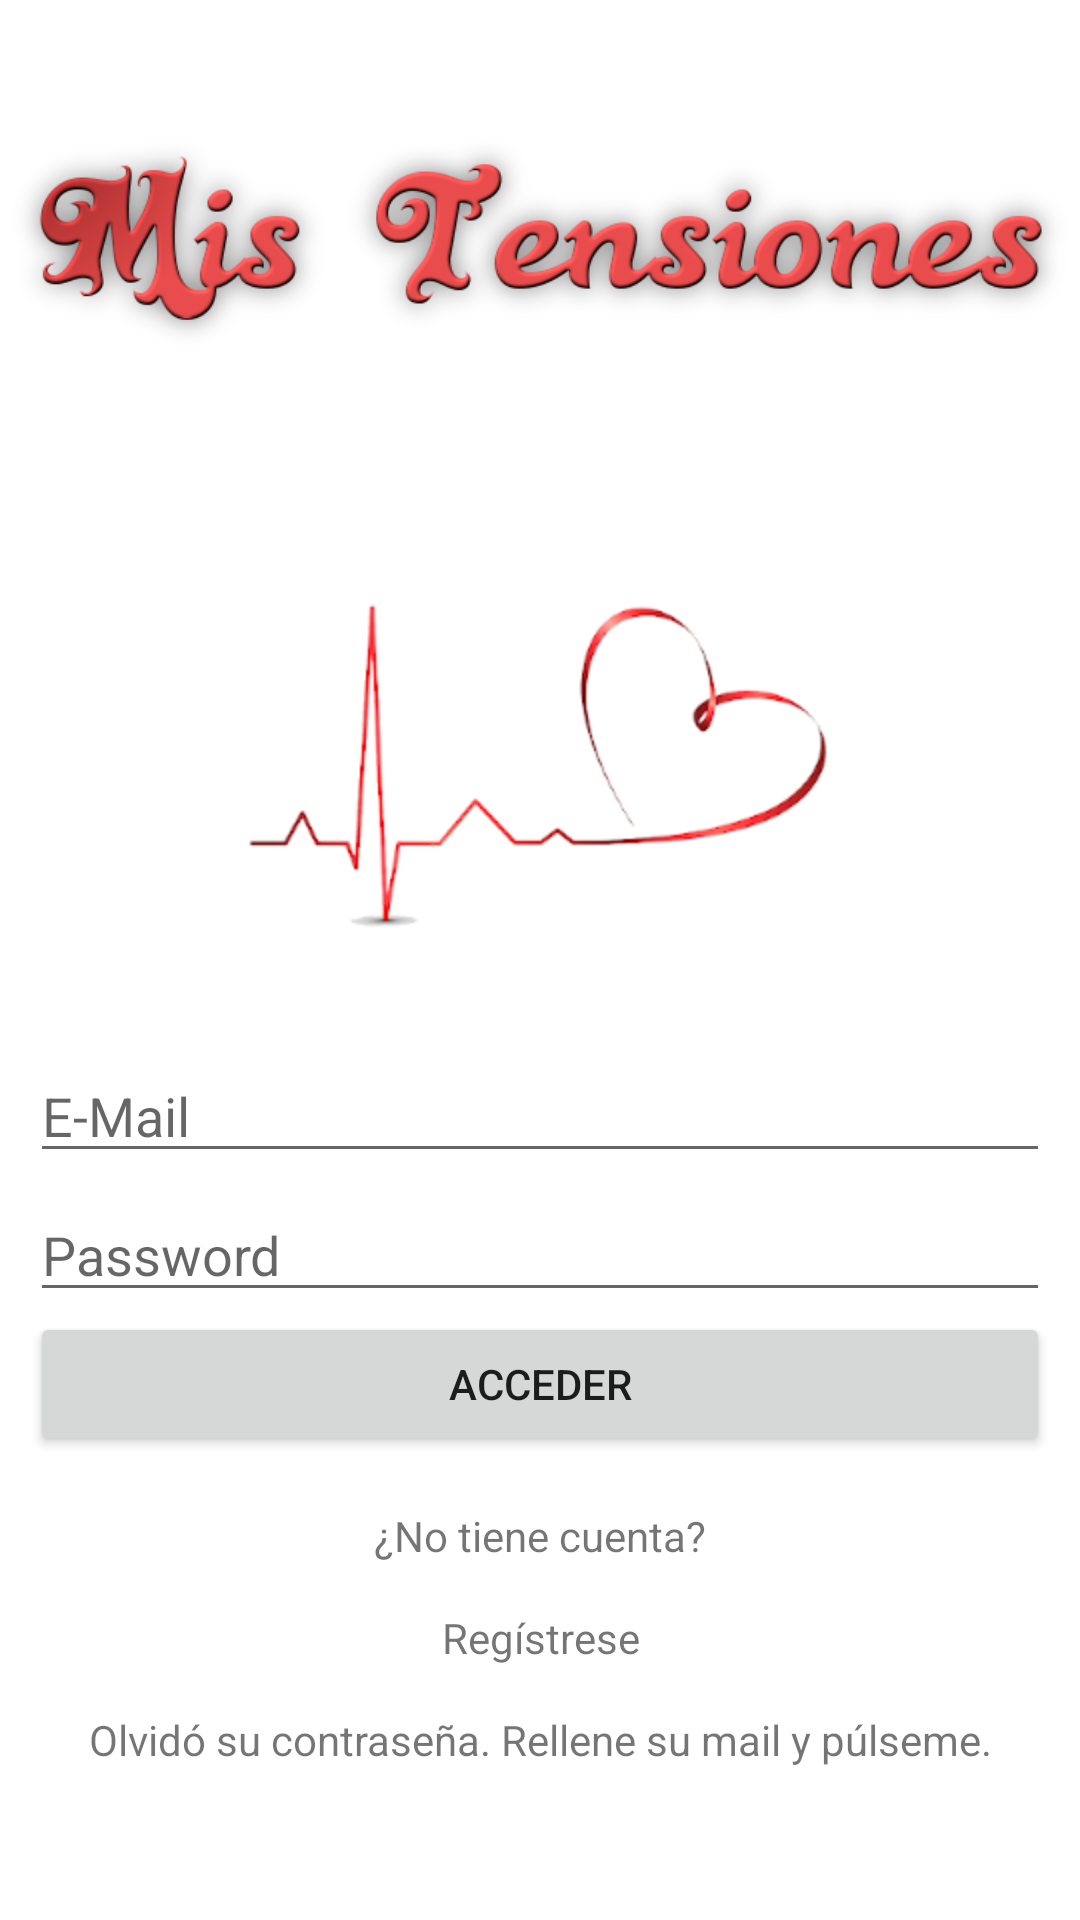

Android layout source for this screen:
<!-- AndroidManifest.xml: application theme Theme.MisTensiones -->
<!-- res/layout/login_activity_responsive.xml -->
<?xml version="1.0" encoding="utf-8"?>
<androidx.constraintlayout.widget.ConstraintLayout xmlns:android="http://schemas.android.com/apk/res/android"
    xmlns:app="http://schemas.android.com/apk/res-auto"
    xmlns:tools="http://schemas.android.com/tools"
    android:id="@+id/login_layout"
    android:layout_width="match_parent"
    android:layout_height="match_parent"
    android:background="#FFFFFF"
    android:orientation="vertical"
    tools:context=".LoginActivity">

    <ImageView
        android:id="@+id/imageView"
        android:layout_width="match_parent"
        android:layout_height="wrap_content"
        android:contentDescription="@string/logoapp"
        app:layout_constraintBottom_toBottomOf="parent"
        app:layout_constraintEnd_toEndOf="parent"
        app:layout_constraintHorizontal_bias="1.0"
        app:layout_constraintStart_toStartOf="parent"
        app:layout_constraintTop_toTopOf="parent"
        app:layout_constraintVertical_bias="0.052"
        app:srcCompat="@mipmap/titulo" />

    <ImageView
        android:id="@+id/imageViewLogoLogin"
        android:layout_width="match_parent"
        android:layout_height="wrap_content"
        android:contentDescription="@string/logologin"
        android:src="@mipmap/imagenlogin"
        app:layout_constraintBottom_toBottomOf="parent"
        app:layout_constraintEnd_toEndOf="parent"
        app:layout_constraintHorizontal_bias="1.0"
        app:layout_constraintStart_toStartOf="parent"
        app:layout_constraintTop_toBottomOf="@+id/imageView"
        app:layout_constraintVertical_bias="0.0" />

    <EditText
        android:id="@+id/edit_text_email"
        android:layout_width="match_parent"
        android:layout_height="wrap_content"
        android:layout_marginStart="10dp"
        android:layout_marginTop="16dp"
        android:layout_marginEnd="10dp"
        android:autofillHints=""
        android:ems="10"
        android:hint="@string/e_mail"
        android:inputType="textEmailAddress"
        app:layout_constraintBottom_toBottomOf="parent"
        app:layout_constraintEnd_toEndOf="parent"
        app:layout_constraintHorizontal_bias="1.0"
        app:layout_constraintStart_toStartOf="parent"
        app:layout_constraintTop_toBottomOf="@+id/imageViewLogoLogin"
        app:layout_constraintVertical_bias="0.0" />

    <EditText
        android:id="@+id/edit_text_password"
        android:layout_width="match_parent"
        android:layout_height="wrap_content"
        android:layout_marginStart="10dp"
        android:layout_marginEnd="10dp"
        android:autofillHints=""
        android:ems="10"
        android:hint="@string/password"
        android:inputType="textPassword"
        android:rotationX="0"
        app:layout_constraintBottom_toBottomOf="parent"
        app:layout_constraintEnd_toEndOf="parent"
        app:layout_constraintHorizontal_bias="1.0"
        app:layout_constraintStart_toStartOf="parent"
        app:layout_constraintTop_toBottomOf="@+id/edit_text_email"
        app:layout_constraintVertical_bias="0.024" />

    <Button
        android:id="@+id/button_acceder"
        android:layout_width="match_parent"
        android:layout_height="wrap_content"
        android:layout_marginStart="10dp"
        android:layout_marginEnd="10dp"
        android:text="@string/acceder"
        app:layout_constraintBottom_toBottomOf="parent"
        app:layout_constraintEnd_toEndOf="parent"
        app:layout_constraintHorizontal_bias="1.0"
        app:layout_constraintStart_toStartOf="parent"
        app:layout_constraintTop_toBottomOf="@+id/edit_text_password"
        app:layout_constraintVertical_bias="0.0" />

    <TextView
        android:id="@+id/text_view_notienecuenta"
        android:layout_width="match_parent"
        android:layout_height="wrap_content"
        android:layout_marginTop="17dp"
        android:text="@string/no_tiene_cuenta"
        android:textAlignment="center"
        app:layout_constraintBottom_toBottomOf="parent"
        app:layout_constraintEnd_toEndOf="parent"
        app:layout_constraintHorizontal_bias="1.0"
        app:layout_constraintStart_toStartOf="parent"
        app:layout_constraintTop_toBottomOf="@+id/button_acceder"
        app:layout_constraintVertical_bias="0.0" />

    <TextView
        android:id="@+id/text_view_registrese"
        android:layout_width="match_parent"
        android:layout_height="wrap_content"
        android:layout_marginTop="15dp"
        android:text="@string/reg_strese"
        android:textAlignment="center"
        app:layout_constraintBottom_toBottomOf="parent"
        app:layout_constraintEnd_toEndOf="parent"
        app:layout_constraintHorizontal_bias="1.0"
        app:layout_constraintStart_toStartOf="parent"
        app:layout_constraintTop_toBottomOf="@+id/text_view_notienecuenta"
        app:layout_constraintVertical_bias="0.0" />

    <TextView
        android:id="@+id/text_view_olvido_contraseña"
        android:layout_width="match_parent"
        android:layout_height="wrap_content"
        android:layout_marginTop="15dp"
        android:text="@string/olvid_su_contrase_a_rellene_su_mail_y_p_lseme"
        android:textAlignment="center"
        app:layout_constraintBottom_toBottomOf="parent"
        app:layout_constraintEnd_toEndOf="parent"
        app:layout_constraintHorizontal_bias="1.0"
        app:layout_constraintStart_toStartOf="parent"
        app:layout_constraintTop_toBottomOf="@+id/text_view_registrese"
        app:layout_constraintVertical_bias="0.0" />

</androidx.constraintlayout.widget.ConstraintLayout>
<!-- resources referenced by this layout -->
<resources>
  <!-- mipmap imagenlogin: png bitmap (mipmap-hdpi, 17124 bytes) -->
  <!-- mipmap titulo: png bitmap (mipmap-hdpi, 51638 bytes) -->
  <string name="acceder">Acceder</string>
  <string name="e_mail">E-Mail</string>
  <string name="logoapp">logoApp</string>
  <string name="logologin">LogoLogin</string>
  <string name="no_tiene_cuenta">¿No tiene cuenta?</string>
  <string name="olvid_su_contrase_a_rellene_su_mail_y_p_lseme">Olvidó su contraseña. Rellene su mail y púlseme.</string>
  <string name="password">Password</string>
  <string name="reg_strese">Regístrese</string>
  <style name="Theme.MisTensiones" parent="Theme.MaterialComponents.DayNight.DarkActionBar">
          
          <item name="colorPrimary">@color/purple_500</item>
          <item name="colorPrimaryVariant">@color/purple_700</item>
          <item name="colorOnPrimary">@color/white</item>
          
          <item name="colorSecondary">@color/teal_200</item>
          <item name="colorSecondaryVariant">@color/teal_700</item>
          <item name="colorOnSecondary">@color/black</item>
          
          <item name="android:statusBarColor" tools:targetApi="l">?attr/colorPrimaryVariant</item>
          
      </style>
  <!-- not gathered from this repository: default colours our renderer supplied (Android Studio template values) -->
  <color name="purple_500">#FF6200EE</color>
  <color name="purple_700">#FF3700B3</color>
  <color name="teal_200">#FF03DAC5</color>
  <color name="teal_700">#FF018786</color>
  <color name="black">#FF000000</color>
  <color name="white">#FFFFFFFF</color>
</resources>
